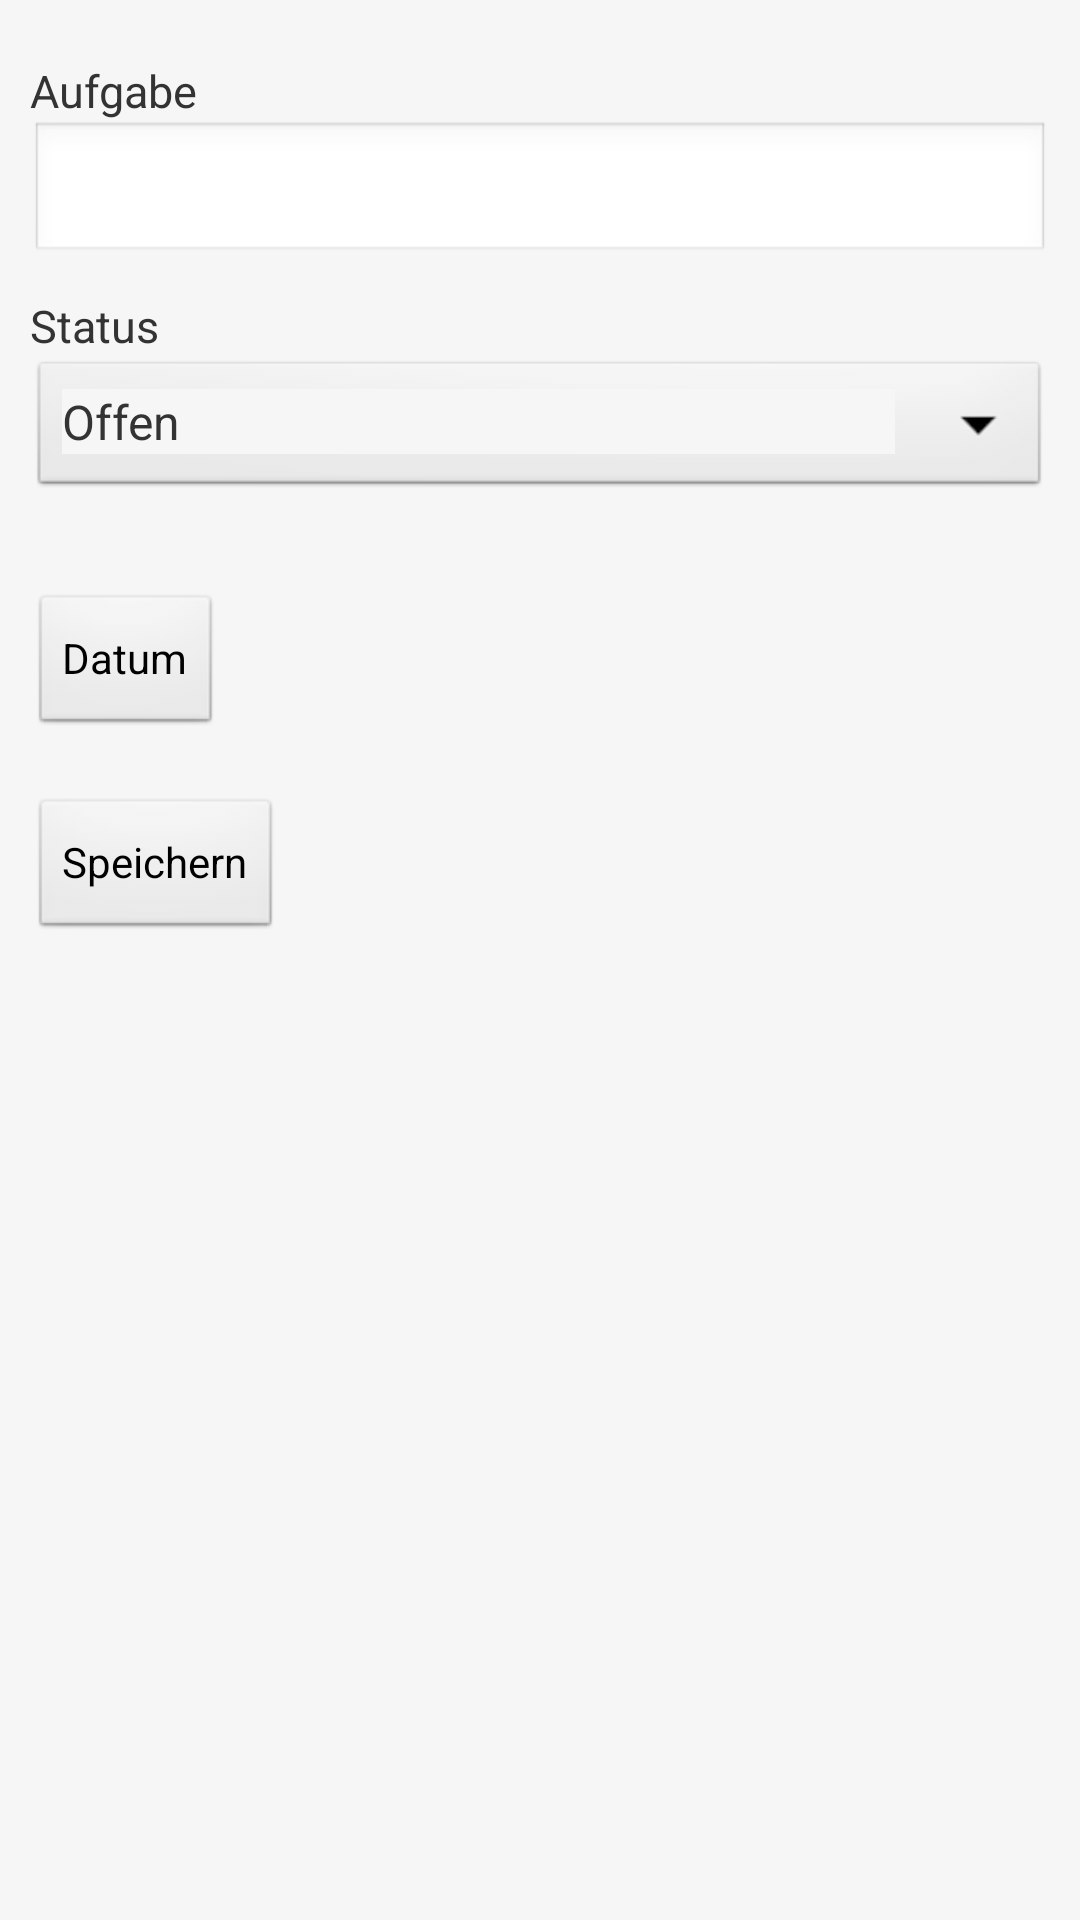

Reconstruct the res/layout file that produces this screen, plus the resources it refers to.
<!-- AndroidManifest.xml: application theme SAPTheme -->
<!-- res/layout/task_edit.xml -->
<?xml version="1.0" encoding="utf-8"?>
<LinearLayout xmlns:android="http://schemas.android.com/apk/res/android"
	android:orientation="vertical" android:layout_width="fill_parent"
	android:layout_height="fill_parent"
	android:padding="10dp">	

	<TextView
		android:text="@string/formHeadTask" 
		style="@style/formHead"/>
	<EditText android:id="@+id/title" 
	  	android:layout_width="fill_parent"
		android:layout_height="wrap_content"
	/>
	
	<TextView
		android:text="@string/formHeadStatus"
		style="@style/formHead"/>
	<Spinner 
       	android:id="@+id/task_checked_spinner"
       	android:layout_width="fill_parent"
       	android:layout_height="wrap_content"
       	android:prompt="@string/task_checked_prompt"
       	android:entries="@array/task_checked_string"
       	android:entryValues="@array/task_checked_int"
    	/>

	<TextView
		android:id="@+id/dateDisplay"
        style="@style/formHead"
        android:text="" />
    <Button android:id="@+id/pickDate"
        android:layout_width="wrap_content"
        android:layout_height="wrap_content"
        android:text="Datum"/>

	<Button android:id="@+id/confirm"
	    android:text="@string/confirm"
		style="@style/formSaveButton" />

</LinearLayout>
<!-- resources referenced by this layout -->
<resources>
  <array name="task_checked_int">
          <item>0</item>
          <item>1</item>
  	</array>
  <string-array name="task_checked_string">
          <item>Offen</item>
          <item>Abgehackt</item>        
  	</string-array>
  <string name="confirm">Speichern</string>
  <string name="formHeadStatus">Status</string>
  <string name="formHeadTask">Aufgabe</string>
  <string name="task_checked_prompt">Status:</string>
  <style name="formHead">
      <item name="android:layout_width">fill_parent</item>
    	<item name="android:layout_height">wrap_content</item>
    	<item name="android:textSize">15dp</item>
    	<item name="android:layout_marginTop">10dp</item>
    	<item name="android:gravity">left|center</item>
    </style>
  <style name="formSaveButton">
      <item name="android:layout_width">wrap_content</item>
    	<item name="android:layout_height">wrap_content</item>
    	<item name="android:layout_marginTop">20dp</item>
    	<item name="android:gravity">center|center</item>
    	<item name="android:drawableLeft">@drawable/disk</item>
    </style>
  <style name="SAPTheme" parent="android:Theme.Light">
    	<item name="android:background">#F6F6F6</item>
    	<item name="android:textColor">#333333</item>
    </style>
</resources>
